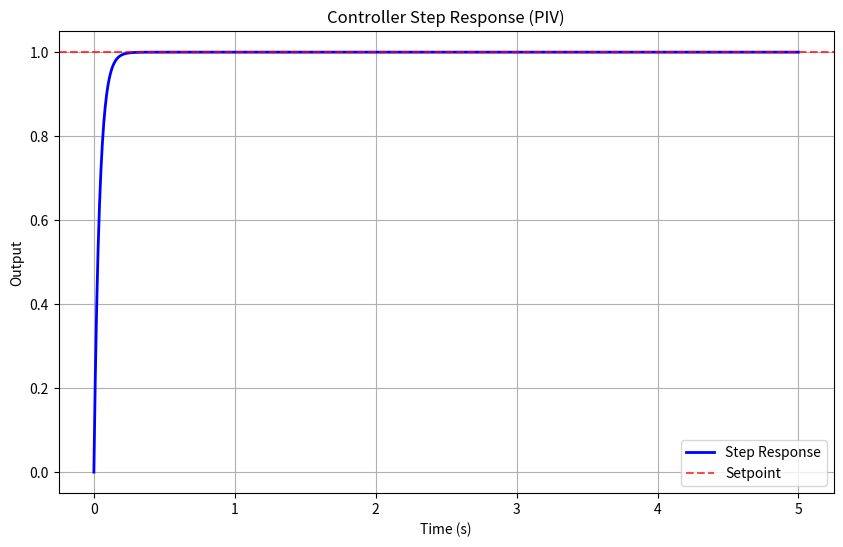

This figure's Python source:
#!/usr/bin/env python3

import numpy as np
import matplotlib.pyplot as plt
from scipy.optimize import minimize

#
# Parameters
#

# Controller type: P, PI, PID, PD, PIV
controllerType = "PIV"
# Responsiveness (0=Slower, 1=Faster)
responsiveness = 0.5
# Transient behavior (0=Aggressive, 1=Robust)
transientBehavior = 0.5

#
# Model
#

# Time step (seconds)
timestep = 0.01

# State transition parameters
stateTransition = [-1.96399484, 0.96400979]

# Input parameters
input = [1.37622864e-04, 2.55175613e-05, 4.77652206e-05]

def tune(controller_type, responsiveness, transient_behavior):
    # Target specifications
    target_overshoot = max(5, 50 * (1 - transient_behavior))  # 5% to 50%
    target_settling_time = 0.1 + 2.0 * (1 - responsiveness)   # 0.1s to 2.1s
    target_rise_time = 0.05 + 0.5 * (1 - responsiveness)      # 0.05s to 0.55s
    
    # Initial parameters (will be optimized)
    if controller_type == "P":
        Kp, Ki, Kd, Kv = 1.0, 0.0, 0.0, 0.0
    elif controller_type == "PI":
        Kp, Ki, Kd, Kv = 1.0, 0.5, 0.0, 0.0
    elif controller_type == "PID":
        Kp, Ki, Kd, Kv = 1.0, 0.5, 0.1, 0.0
    elif controller_type == "PD":
        Kp, Ki, Kd, Kv = 1.0, 0.0, 0.1, 0.0
    elif controller_type == "PIV":
        Kp, Ki, Kd, Kv = 1.0, 0.5, 0.0, 0.3
    else:
        raise ValueError(f"Unknown controller type: {controller_type}")
    
    # Objective function for optimization
    def objective(params):
        Kp, Ki, Kd, Kv = params

        # Enforce controller structure
        if controller_type == "P":
            Ki, Kd, Kv = 0.0, 0.0, 0.0
        elif controller_type == "PI":
            Kd, Kv = 0.0, 0.0
        elif controller_type == "PD":
            Ki, Kv = 0.0, 0.0
        elif controller_type == "PID":
            Kv = 0.0
        elif controller_type == "PIV":
            Kd = 0.0

        try:
            # Very simple "tuning law" just to give the optimizer something to shape
            Kp_tuned = Kp * (0.5 + responsiveness)
            Ki_tuned = Ki * (0.5 + transient_behavior)
            Kd_tuned = Kd * (0.5 + responsiveness)
            Kv_tuned = Kv * (0.5 + transient_behavior)

            # For a coarse scalar objective, use:
            # - rise_time target ~ Kp_tuned
            # - settling_time target ~ Ki_tuned (integral speeds settling in this toy)
            # - overshoot target ~ (Kd_tuned + Kv_tuned) damping bundle
            damping_bundle = Kd_tuned + Kv_tuned * 0.8

            cost = (
                abs(Kp_tuned - target_rise_time) +
                abs(Ki_tuned - target_settling_time) +
                abs(damping_bundle - target_overshoot)
            )
            return cost
        except Exception:
            return 1e6  # Large penalty for any error

    # Optimize parameters
    initial_params = [Kp, Ki, Kd, Kv]
    bounds = [
        (0.1, 100),   # Kp
        (0.0, 100),   # Ki
        (0.0, 10),    # Kd
        (0.0, 50),    # Kv
    ]

    result = minimize(objective, initial_params, bounds=bounds, method='L-BFGS-B')
    Kp_opt, Ki_opt, Kd_opt, Kv_opt = result.x

    # Enforce structure one more time
    if controller_type == "P":
        Ki_opt, Kd_opt, Kv_opt = 0.0, 0.0, 0.0
    elif controller_type == "PI":
        Kd_opt, Kv_opt = 0.0, 0.0
    elif controller_type == "PD":
        Ki_opt, Kv_opt = 0.0, 0.0
    elif controller_type == "PID":
        Kv_opt = 0.0
    elif controller_type == "PIV":
        Kd_opt = 0.0

    return Kp_opt, Ki_opt, Kd_opt, Kv_opt

def continuous_to_discrete(Kp, Ki, Kd, Kv, timestep):
    """
    Convert continuous gains to "discrete" gains using the same simple
    Tustin-style scalings as the rest of this script.
    """
    Kp_d = Kp
    Ki_d = Ki * timestep / 2.0
    Kd_d = Kd * 2.0 / timestep
    Kv_d = Kv * 2.0 / timestep
    return Kp_d, Ki_d, Kd_d, Kv_d

def step_response(Kp, Ki, Kd, Kv, controller_type):
    """
    Analyze step response and return performance metrics.
    Toy model: we fold Kv into damping similarly to derivative action.
    """
    try:
        t = np.linspace(0, 5, 1000)

        # Build toy "effective" parameters
        # - Kp raises speed
        # - Ki modulates oscillatory part
        # - Derivative-like damping from (Kd + alpha*Kv)
        alpha = 0.8
        damping = Kd + alpha * Kv

        # Very simple shape: decaying term * oscillatory term * extra decay from damping
        y = 1 - np.exp(-t * max(Kp, 1e-6)) * np.cos(t * max(Ki, 1e-6)) * np.exp(-t * max(damping, 1e-6))

        y = np.clip(y, 0, 1.2)
        y_final = y[-1]

        # Rise time (10%)
        y_10 = 0.1 * y_final
        rise_time = 0.0
        for i, val in enumerate(y):
            if val >= y_10:
                rise_time = t[i]
                break

        # Settling time (2%)
        settling_time = 0.0
        for i in range(len(y)-1, -1, -1):
            if abs(y[i] - y_final) > 0.02 * abs(y_final):
                settling_time = t[i]
                break

        overshoot = max(0.0, (max(y) - y_final) / max(y_final, 1e-6) * 100.0)
        return t, y, rise_time, settling_time, overshoot
    except Exception:
        t = np.linspace(0, 5, 1000)
        y = np.ones_like(t)
        return t, y, 0.1, 0.5, 0.0

# Main execution
print(f"{controllerType} Tuning\n")
print(f"Responsiveness: {responsiveness} (0=Slower, 1=Faster)")
print(f"Transient Behavior: {transientBehavior} (0=Aggressive, 1=Robust)")
print(f"Time Step: {timestep} seconds\n")

# Convert ARX model to transfer function (display only)
num = input
den = np.concatenate([[1], stateTransition])

print("Transfer Function:\n")
print(f"       {input[0]:.6f}s² + {input[1]:.6f}s + {input[2]:.6f}")
print("G(s) = " + "─" * 50)
print(f"       s² + {stateTransition[0]:.6f}s + {stateTransition[1]:.6f}\n")

# Tune (now returns Kv, too)
Kp, Ki, Kd, Kv = tune(controllerType, responsiveness, transientBehavior)

# Analyze step response (includes Kv)
t, y, rise_time, settling_time, overshoot = step_response(Kp, Ki, Kd, Kv, controllerType)

# Convert to discrete gains (includes Kv)
Kp_d, Ki_d, Kd_d, Kv_d = continuous_to_discrete(Kp, Ki, Kd, Kv, timestep)

# Display results
print(f"\n{controllerType} Gains:\n")
print("Continuous Gains:")
print(f"Kp = {Kp:.4f}")
if Ki > 0: print(f"Ki = {Ki:.4f}")
if Kd > 0: print(f"Kd = {Kd:.4f}")
if Kv > 0: print(f"Kv = {Kv:.4f}")

print("\nDiscrete Gains:")
print(f"Kp = {Kp_d:.4f}")
if Ki > 0: print(f"Ki = {Ki_d:.4f}")
if Kd > 0: print(f"Kd = {Kd_d:.4f}")
if Kv > 0: print(f"Kv = {Kv_d:.4f}")

print()
print(f"Rise Time: {rise_time:.3f} seconds")
print(f"Settling Time: {settling_time:.3f} seconds")
print(f"Overshoot: {overshoot:.1f}%")

# Plot step response
plt.figure(figsize=(10, 6))
plt.plot(t, y, 'b-', linewidth=2, label='Step Response')
plt.axhline(y=1, color='r', linestyle='--', alpha=0.7, label='Setpoint')
plt.xlabel('Time (s)')
plt.ylabel('Output')
title_ctl = "PIV" if controllerType == "PIV" else controllerType
plt.title(f'Controller Step Response ({title_ctl})')
plt.grid(True)
plt.legend()
plt.show()
